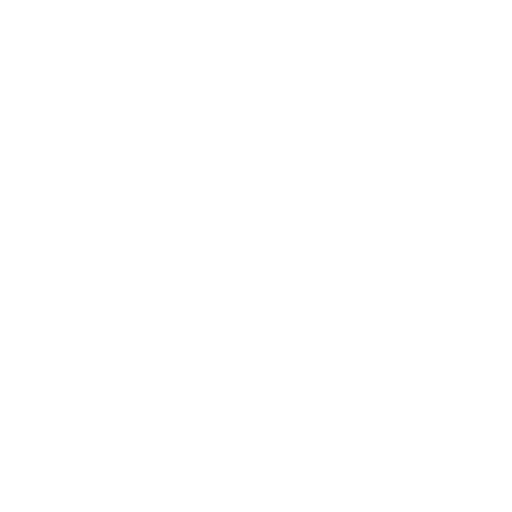
t = 0.00 s
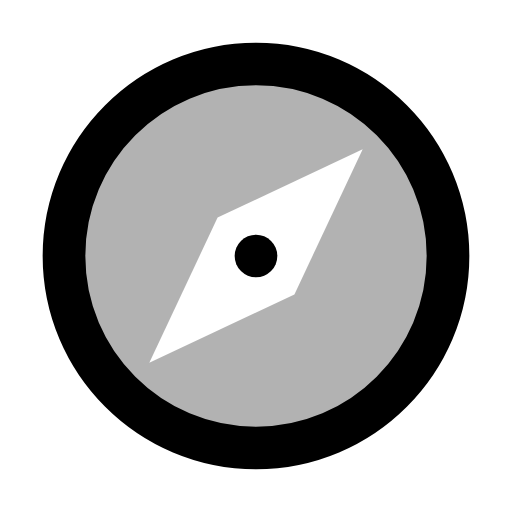
t = 1.80 s
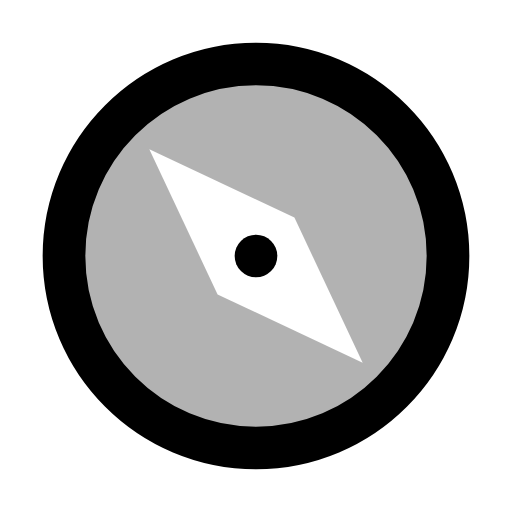
t = 3.60 s
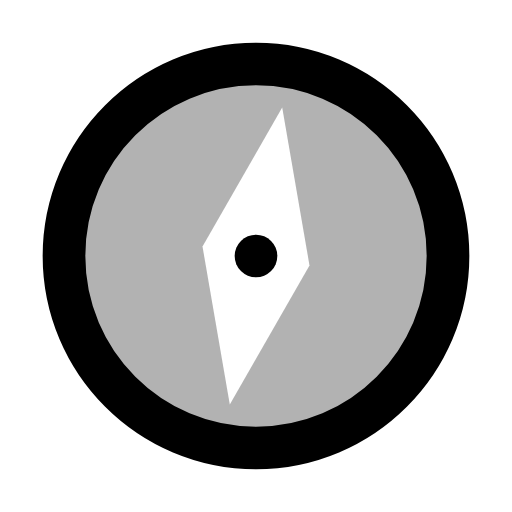
t = 5.40 s
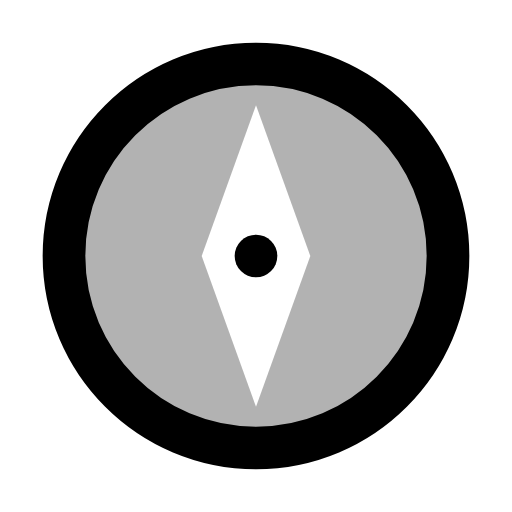
t = 7.20 s
t = 9.00 s: frame unchanged from t = 1.80 s, image omitted

The animated SVG that drew these frames (rendered in a browser with its animation timeline set to each time). Animation: 5 SMIL elements (animate=4,animateTransform=1); one cycle of 9.00 s, repeats indefinitely.

<svg xmlns="http://www.w3.org/2000/svg" width="128" height="128" viewBox="0 0 128 128"><mask id="a"><g fill="none" stroke="#fff" stroke-linecap="round" stroke-linejoin="round" stroke-width="10.67"><path fill="#fff" fill-opacity="0" stroke-dasharray="341.33" stroke-dashoffset="341.33" d="M64 16c26.51 0 48 21.49 48 48s-21.49 48-48 48-48-21.49-48-48 21.49-48 48-48"><animate fill="freeze" attributeName="fill-opacity" begin="0.6s" dur="0.15s" values="0;0.3"/><animate fill="freeze" attributeName="stroke-dashoffset" dur="0.6s" values="341.33;0"/></path><path fill="#000" stroke="none" d="M69.33 69.33 64 64l-5.33-5.33L64 64z"><animate fill="freeze" attributeName="d" begin="0.75s" dur="0.3s" values="M 58.67,58.67 L 64,64 L 69.33,69.33 L 64,64 L 58.67,58.67;M 54.4,54.4 L 90.67,37.33 L 73.6,73.6 L 37.33,90.67 L 54.4,54.4"/><animateTransform attributeName="transform" dur="9s" repeatCount="indefinite" type="rotate" values="-180 64 64;0 64 64;0 64 64;0 64 64;0 64 64;270 64 64;-90 64 64;0 64 64;-180 64 64;-35 64 64;-40 64 64;-45 64 64;-45 64 64;-110 64 64;-135 64 64;-180 64 64"/></path><circle cx="64" cy="64" r="5.33" fill="#fff" fill-opacity="0" stroke="none"><animate fill="freeze" attributeName="fill-opacity" begin="1.05s" dur="0.15s" values="0;1"/></circle></g></mask><rect width="128" height="128" fill="currentColor" mask="url(#a)"/></svg>